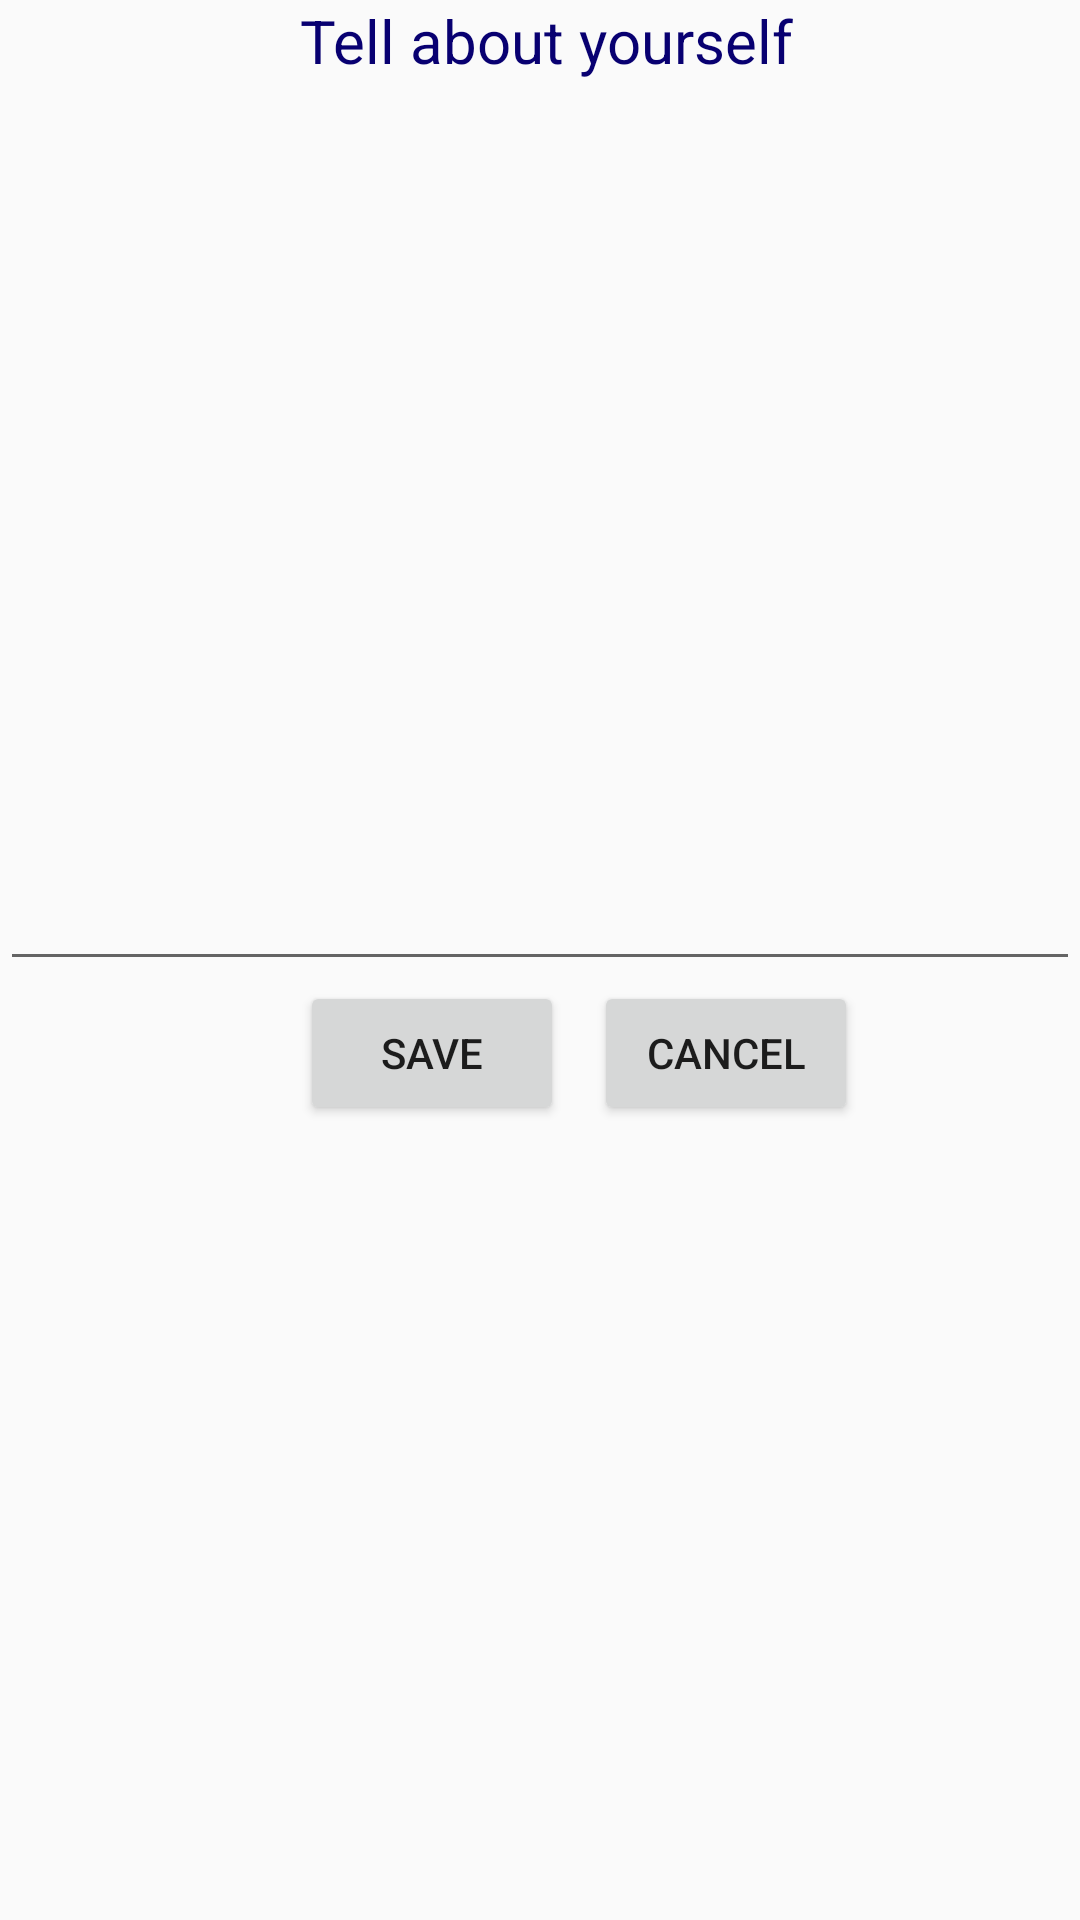

The Android layout XML behind this screen, and the referenced resources:
<!-- AndroidManifest.xml: application theme AppTheme -->
<!-- res/layout/about.xml -->
<?xml version="1.0" encoding="utf-8"?>
<LinearLayout xmlns:android="http://schemas.android.com/apk/res/android"
    android:layout_width="match_parent"
    android:layout_height="match_parent"
    android:orientation="vertical">

    <TextView
        style="@style/StandartText"
        android:layout_width="wrap_content"
        android:layout_height="wrap_content"
        android:layout_marginLeft="100dp"
        android:text="@string/about" />

    <EditText
        android:id="@+id/et_about"
        android:layout_width="match_parent"
        android:layout_height="300dp"
        android:inputType="textMultiLine" />

    <LinearLayout
        android:layout_width="wrap_content"
        android:layout_height="wrap_content">

        <Button
            android:id="@+id/btn_about_save"
            android:layout_width="wrap_content"
            android:layout_height="wrap_content"
            android:layout_marginLeft="100dp"
            android:text="Save" />

        <Button
            android:id="@+id/btn_about_cancel"
            android:layout_width="wrap_content"
            android:layout_height="wrap_content"
            android:layout_marginLeft="10dp"
            android:text="Cancel" />

    </LinearLayout>
</LinearLayout>
<!-- resources referenced by this layout -->
<resources>
  <string name="about">Tell about yourself</string>
  <style name="StandartText">
          <item name="android:textSize">20sp</item>
          <item name="android:textColor">#080071</item>
      </style>
  <style name="AppTheme" parent="Theme.AppCompat.Light.DarkActionBar">
          
          <item name="colorPrimary">@color/colorPrimary</item>
          <item name="colorPrimaryDark">@color/colorPrimaryDark</item>
          <item name="colorAccent">@color/colorAccent</item>
      </style>
  <!-- not gathered from this repository: default colours our renderer supplied (Android Studio template values) -->
  <color name="colorPrimary">#FF6200EE</color>
  <color name="colorPrimaryDark">#FF3700B3</color>
  <color name="colorAccent">#FF03DAC5</color>
</resources>
